2-way image classification set "dataset" from GitHub (RichardoTeddy/UAS_ML); label vocabulary: cats, dogs.

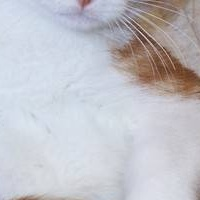
Label: cats

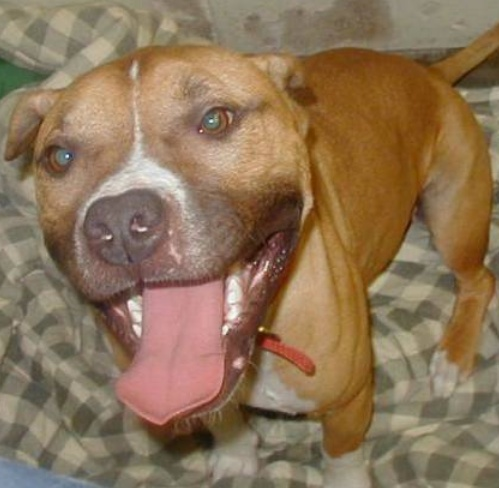
Label: dogs

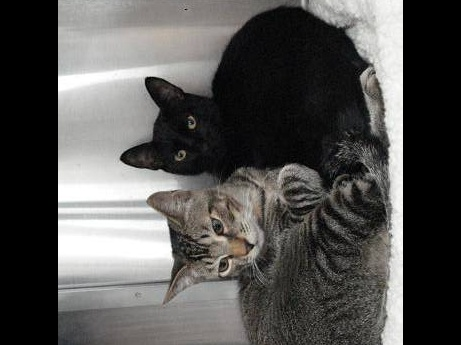
Label: cats

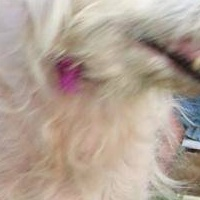
Label: dogs

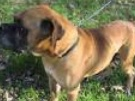
Label: dogs

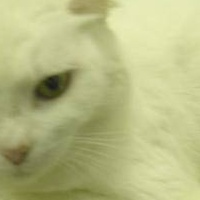
Label: cats
